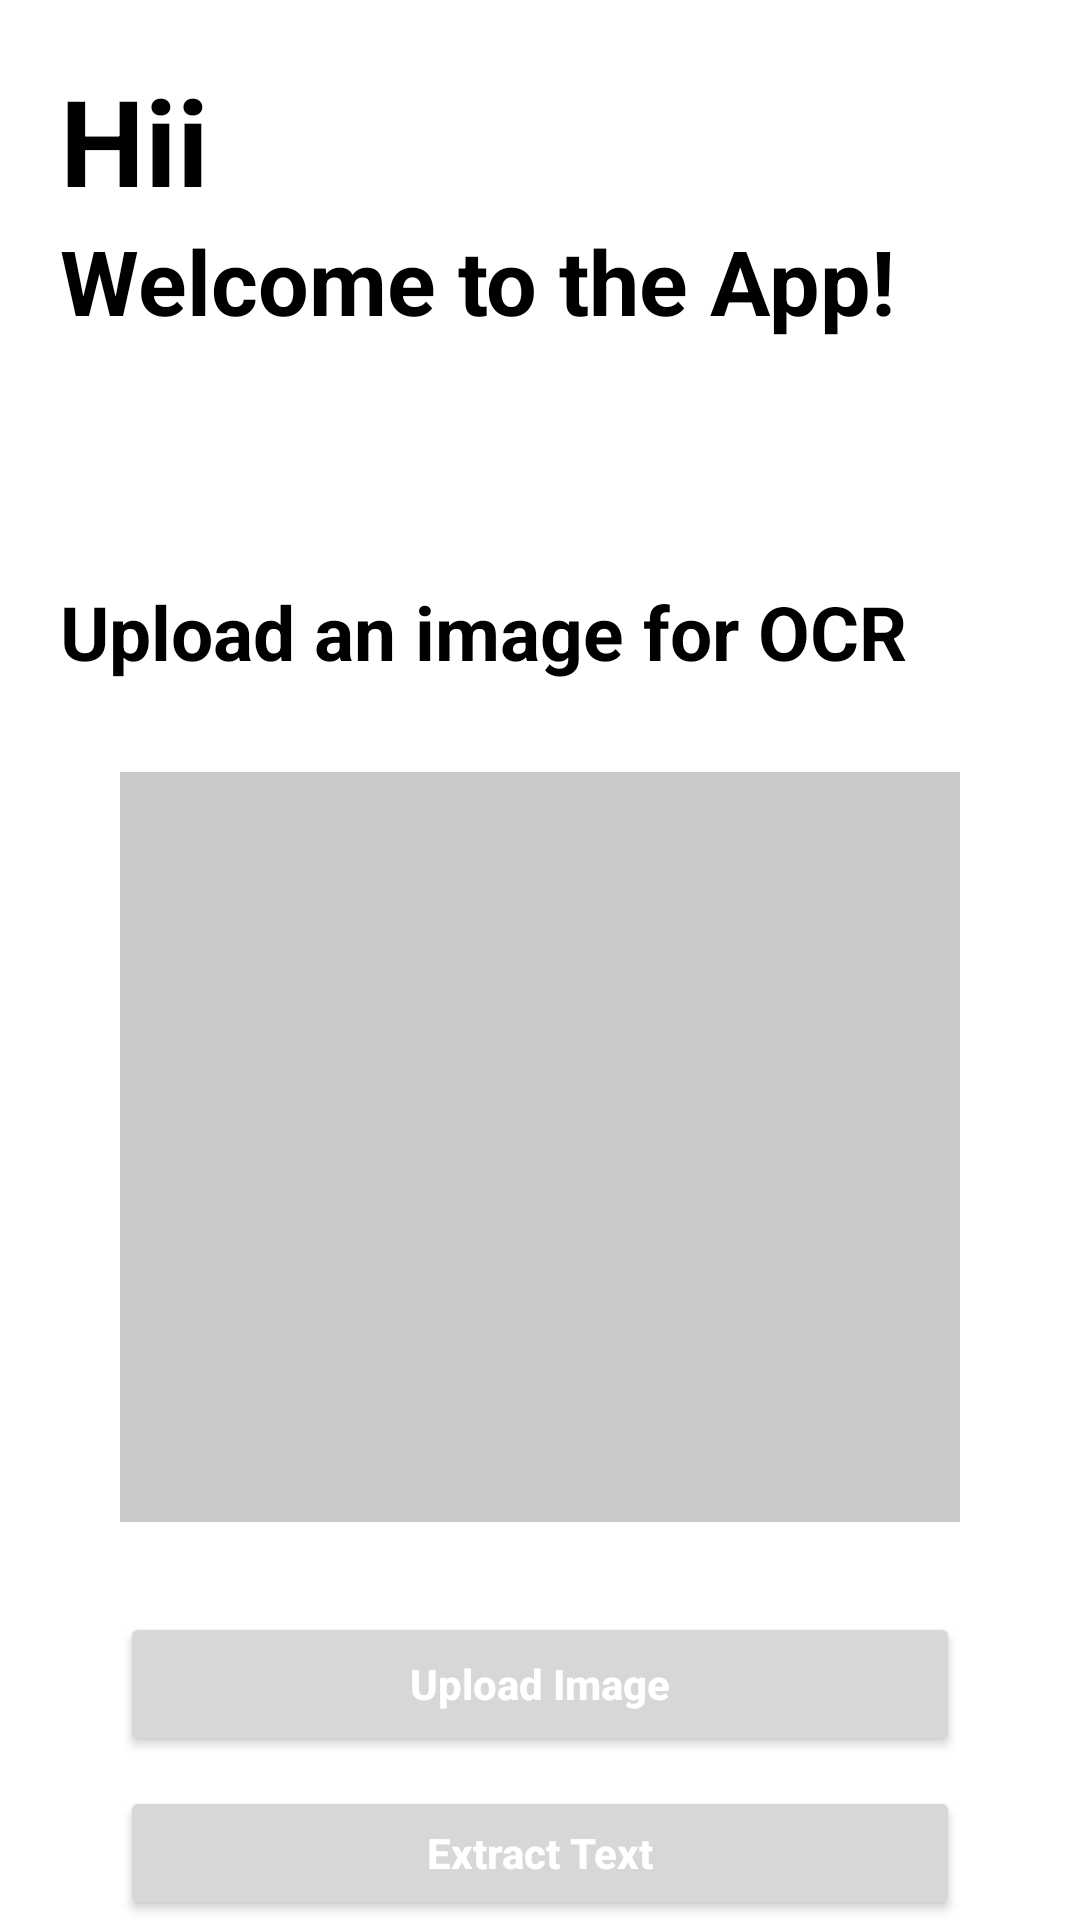

This screen was rendered from an Android layout file. Write that file and the resources it references.
<!-- AndroidManifest.xml: application theme Theme.ThaiIDOCR -->
<!-- res/layout/activity_main.xml -->
<?xml version="1.0" encoding="utf-8"?>
<RelativeLayout xmlns:android="http://schemas.android.com/apk/res/android"
    xmlns:app="http://schemas.android.com/apk/res-auto"
    xmlns:tools="http://schemas.android.com/tools"
    android:layout_width="match_parent"
    android:layout_height="match_parent"
    android:background="@color/white"
    tools:context=".MainActivity">

    <TextView
        android:id="@+id/hii"
        android:layout_width="wrap_content"
        android:layout_height="wrap_content"
        android:text="Hii"
        android:textSize="40dp"
        android:textStyle="bold"
        android:textColor="@color/black"
        android:layout_alignParentTop="true"
        android:layout_alignParentStart="true"
        android:layout_marginTop="20dp"
        android:layout_marginStart="20dp"/>

    <TextView
        android:id="@+id/welcome"
        android:layout_width="wrap_content"
        android:layout_height="wrap_content"
        android:text="Welcome to the App!"
        android:textSize="30dp"
        android:textColor="@color/black"
        android:textStyle="bold"
        android:layout_below="@+id/hii"
        android:layout_marginStart="20dp"/>

    <TextView
        android:id="@+id/upload_text"
        android:layout_width="wrap_content"
        android:layout_height="wrap_content"
        android:text="Upload an image for OCR"
        android:textSize="25dp"
        android:textStyle="bold"
        android:textColor="@color/black"
        android:layout_below="@+id/welcome"
        android:layout_marginStart="20dp"
        android:layout_marginTop="80dp"/>

    <ImageView
        android:id="@+id/imageview"
        android:background="#CAC9C9"
        android:layout_width="match_parent"
        android:layout_height="250dp"
        android:layout_marginHorizontal="40dp"
        android:layout_below="@+id/upload_text"
        android:layout_centerHorizontal="true"
        android:scaleType="centerInside"
        android:layout_marginTop="30dp" />

    <Button
        android:id="@+id/upload_button"
        android:layout_width="match_parent"
        android:layout_height="wrap_content"
        android:text="Upload Image"
        android:textAllCaps="false"
        android:textColor="@color/white"
        android:textStyle="bold"
        android:layout_below="@+id/imageview"
        android:layout_centerHorizontal="true"
        android:layout_marginHorizontal="40dp"
        android:layout_marginTop="30dp"/>

    <Button
        android:id="@+id/extract_text"
        android:layout_width="match_parent"
        android:layout_height="wrap_content"
        android:text="Extract Text"
        android:textColor="@color/white"
        android:textStyle="bold"
        android:textAllCaps="false"
        android:layout_below="@+id/upload_button"
        android:layout_marginHorizontal="40dp"
        android:layout_marginTop="10dp"/>

    <Button
        android:id="@+id/previousid_button"
        android:layout_width="match_parent"
        android:layout_height="wrap_content"
        android:text="Previous ID's"
        android:textColor="@color/white"
        android:textStyle="bold"
        android:layout_marginHorizontal="40dp"
        android:layout_below="@+id/extract_text"
        android:layout_marginTop="10dp"/>


</RelativeLayout>
<!-- resources referenced by this layout -->
<resources>
  <style name="Theme.ThaiIDOCR" parent="Base.Theme.ThaiIDOCR" />
  <style name="Base.Theme.ThaiIDOCR" parent="Theme.Material3.DayNight.NoActionBar">
          
          
      </style>
  <!-- not gathered from this repository: default colours our renderer supplied (Android Studio template values) -->
  <color name="black">#FF000000</color>
  <color name="white">#FFFFFFFF</color>
</resources>
